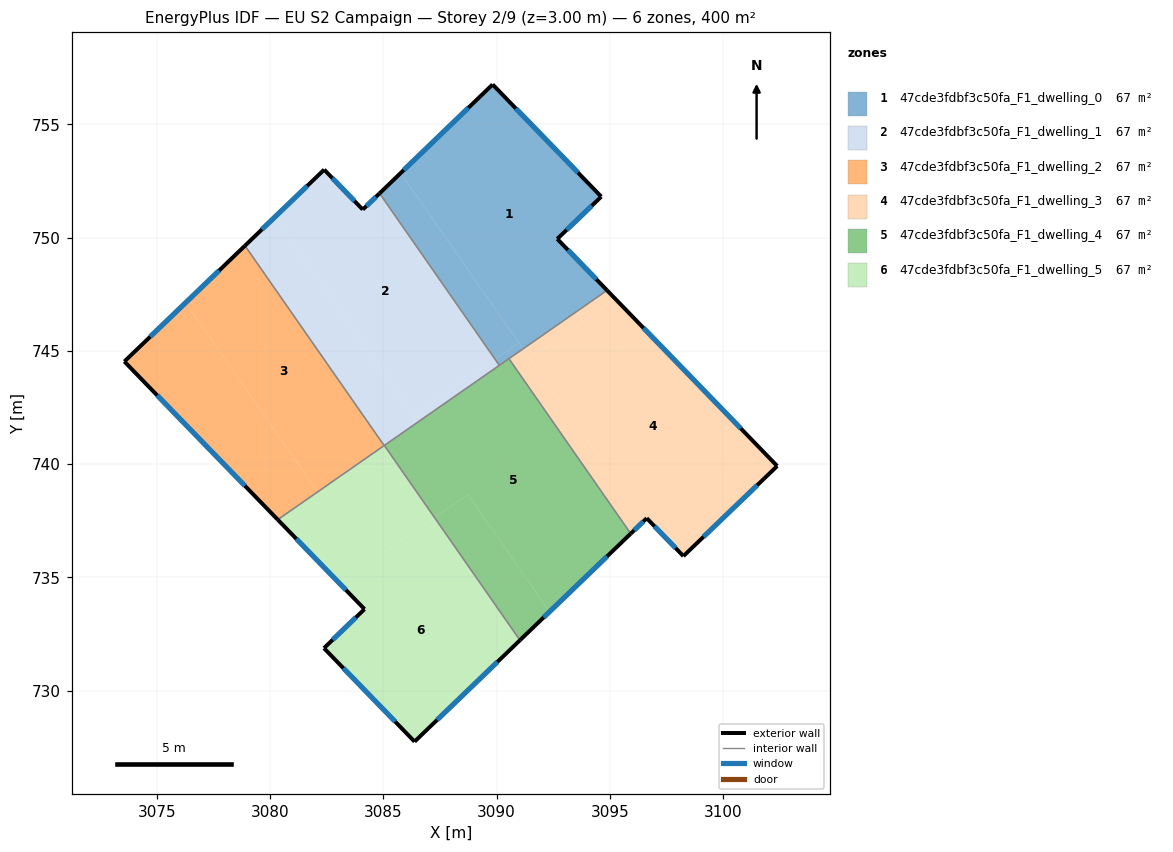
=== STOREY PLAN SPEC (per zone: floor XY polygon, exterior-wall plan segments, windows/doors) ===
zone 1: 47cde3fdbf3c50fa_F1_dwelling_0  (66.6 m²)
  floor: (3094.62, 751.81) (3092.68, 749.94) (3094.88, 747.67) (3091.17, 745.09) (3085.77, 752.85) (3089.83, 756.76)
  floor: (3085.77, 752.85) (3090.98, 745.36) (3089.94, 744.63) (3084.84, 751.95)
  floor: (3090.98, 745.36) (3091.17, 745.09) (3090.12, 744.36) (3089.94, 744.63)
  exterior wall: (3094.88, 747.67) – (3092.68, 749.94)  [3.2 m]
    window: (3094.41, 748.16) – (3093.15, 749.45)  [3.1 m²]
  exterior wall: (3089.83, 756.76) – (3084.84, 751.95)  [6.9 m]
    window: (3088.76, 755.73) – (3085.91, 752.98)  [6.8 m²]
  exterior wall: (3094.62, 751.81) – (3089.83, 756.76)  [6.9 m]
    window: (3093.60, 752.87) – (3090.86, 755.70)  [6.8 m²]
  exterior wall: (3092.68, 749.94) – (3094.62, 751.81)  [2.7 m]
    window: (3093.10, 750.34) – (3094.21, 751.41)  [2.6 m²]
  interior walls: 3
zone 2: 47cde3fdbf3c50fa_F1_dwelling_1  (66.6 m²)
  floor: (3084.84, 751.95) (3089.94, 744.63) (3086.33, 742.12) (3080.21, 750.90) (3082.39, 753.00) (3084.10, 751.24)
  floor: (3080.21, 750.90) (3086.52, 741.85) (3085.04, 740.82) (3078.90, 749.64)
  floor: (3089.94, 744.63) (3090.12, 744.36) (3086.52, 741.85) (3086.33, 742.12)
  exterior wall: (3082.39, 753.00) – (3078.90, 749.64)  [4.8 m]
    window: (3081.64, 752.28) – (3079.65, 750.36)  [4.8 m²]
  exterior wall: (3084.10, 751.24) – (3082.39, 753.00)  [2.5 m]
    window: (3083.73, 751.61) – (3082.76, 752.62)  [2.4 m²]
  exterior wall: (3084.84, 751.95) – (3084.10, 751.24)  [1.0 m]
    window: (3084.68, 751.80) – (3084.25, 751.39)  [1.0 m²]
  interior walls: 3
zone 3: 47cde3fdbf3c50fa_F1_dwelling_2  (66.7 m²)
  floor: (3078.90, 749.64) (3085.04, 740.82) (3082.10, 738.77) (3076.28, 747.13)
  floor: (3076.28, 747.13) (3082.10, 738.77) (3080.34, 737.55) (3073.57, 744.53)
  exterior wall: (3073.57, 744.53) – (3080.34, 737.55)  [9.7 m]
    window: (3075.02, 743.03) – (3078.89, 739.04)  [9.5 m²]
  exterior wall: (3078.90, 749.64) – (3073.57, 744.53)  [7.4 m]
    window: (3077.76, 748.55) – (3074.71, 745.62)  [7.2 m²]
  interior walls: 2
zone 4: 47cde3fdbf3c50fa_F1_dwelling_3  (66.6 m²)
  floor: (3095.25, 747.29) (3102.39, 739.92) (3098.25, 735.94) (3096.63, 737.61) (3096.48, 737.47) (3091.47, 744.66)
  floor: (3091.17, 745.09) (3096.48, 737.47) (3095.92, 736.93) (3090.55, 744.66)
  floor: (3094.88, 747.67) (3095.25, 747.29) (3091.47, 744.66) (3091.17, 745.09)
  exterior wall: (3102.39, 739.92) – (3094.88, 747.67)  [10.8 m]
    window: (3100.78, 741.58) – (3096.49, 746.01)  [10.6 m²]
  exterior wall: (3098.25, 735.94) – (3102.39, 739.92)  [5.7 m]
    window: (3099.14, 736.79) – (3101.50, 739.06)  [5.6 m²]
  exterior wall: (3096.63, 737.61) – (3098.25, 735.94)  [2.3 m]
    window: (3096.98, 737.25) – (3097.90, 736.30)  [2.3 m²]
  exterior wall: (3095.92, 736.93) – (3096.63, 737.61)  [1.0 m]
    window: (3096.08, 737.08) – (3096.48, 737.47)  [1.0 m²]
  interior walls: 2
zone 5: 47cde3fdbf3c50fa_F1_dwelling_4  (66.6 m²)
  floor: (3088.74, 738.66) (3092.34, 733.48) (3091.03, 732.23) (3087.27, 737.63)
  floor: (3090.55, 744.66) (3095.92, 736.93) (3091.03, 732.23) (3092.34, 733.48) (3088.74, 738.66) (3087.27, 737.63) (3085.05, 740.82)
  exterior wall: (3091.03, 732.23) – (3095.92, 736.93)  [6.8 m]
    window: (3092.08, 733.23) – (3094.88, 735.92)  [6.7 m²]
  interior walls: 4
zone 6: 47cde3fdbf3c50fa_F1_dwelling_5  (66.6 m²)
  floor: (3087.27, 737.63) (3091.03, 732.23) (3086.38, 727.75) (3082.38, 731.88) (3084.17, 733.60) (3083.08, 734.72)
  floor: (3085.05, 740.82) (3087.27, 737.63) (3083.08, 734.72) (3080.34, 737.55)
  exterior wall: (3080.34, 737.55) – (3084.17, 733.60)  [5.5 m]
    window: (3081.16, 736.70) – (3083.35, 734.44)  [5.4 m²]
  exterior wall: (3086.38, 727.75) – (3091.03, 732.23)  [6.5 m]
    window: (3087.38, 728.71) – (3090.04, 731.27)  [6.3 m²]
  exterior wall: (3082.38, 731.88) – (3086.38, 727.75)  [5.7 m]
    window: (3083.24, 730.99) – (3085.53, 728.63)  [5.6 m²]
  exterior wall: (3084.17, 733.60) – (3082.38, 731.88)  [2.5 m]
    window: (3083.79, 733.23) – (3082.77, 732.25)  [2.4 m²]
  interior walls: 2

=== DERIVED (storey summary) ===
Building: EU S2 Campaign
Storey: 2 of 9  (floor level z = 3.00 m)
Storey gross floor area: 399.9 m²
Zones on this storey: 6
  - 47cde3fdbf3c50fa_F1_dwelling_0: floor 66.6 m²; exterior wall 19.7 m (59.0 m²); 4 window(s) 19.3 m²; WWR 32.7%
  - 47cde3fdbf3c50fa_F1_dwelling_1: floor 66.6 m²; exterior wall 8.3 m (25.0 m²); 3 window(s) 8.2 m²; WWR 32.7%
  - 47cde3fdbf3c50fa_F1_dwelling_2: floor 66.7 m²; exterior wall 17.1 m (51.3 m²); 2 window(s) 16.8 m²; WWR 32.7%
  - 47cde3fdbf3c50fa_F1_dwelling_3: floor 66.6 m²; exterior wall 19.8 m (59.5 m²); 4 window(s) 19.5 m²; WWR 32.7%
  - 47cde3fdbf3c50fa_F1_dwelling_4: floor 66.6 m²; exterior wall 6.8 m (20.4 m²); 1 window(s) 6.7 m²; WWR 32.7%
  - 47cde3fdbf3c50fa_F1_dwelling_5: floor 66.6 m²; exterior wall 20.2 m (60.6 m²); 4 window(s) 19.8 m²; WWR 32.7%
Zone adjacency (shared interzone walls):
  - 47cde3fdbf3c50fa_F1_dwelling_0 ↔ 47cde3fdbf3c50fa_F1_dwelling_1
  - 47cde3fdbf3c50fa_F1_dwelling_0 ↔ 47cde3fdbf3c50fa_F1_dwelling_3
  - 47cde3fdbf3c50fa_F1_dwelling_0 ↔ 47cde3fdbf3c50fa_F1_dwelling_4
  - 47cde3fdbf3c50fa_F1_dwelling_1 ↔ 47cde3fdbf3c50fa_F1_dwelling_2
  - 47cde3fdbf3c50fa_F1_dwelling_1 ↔ 47cde3fdbf3c50fa_F1_dwelling_4
  - 47cde3fdbf3c50fa_F1_dwelling_2 ↔ 47cde3fdbf3c50fa_F1_dwelling_5
  - 47cde3fdbf3c50fa_F1_dwelling_3 ↔ 47cde3fdbf3c50fa_F1_dwelling_4
  - 47cde3fdbf3c50fa_F1_dwelling_4 ↔ 47cde3fdbf3c50fa_F1_dwelling_5